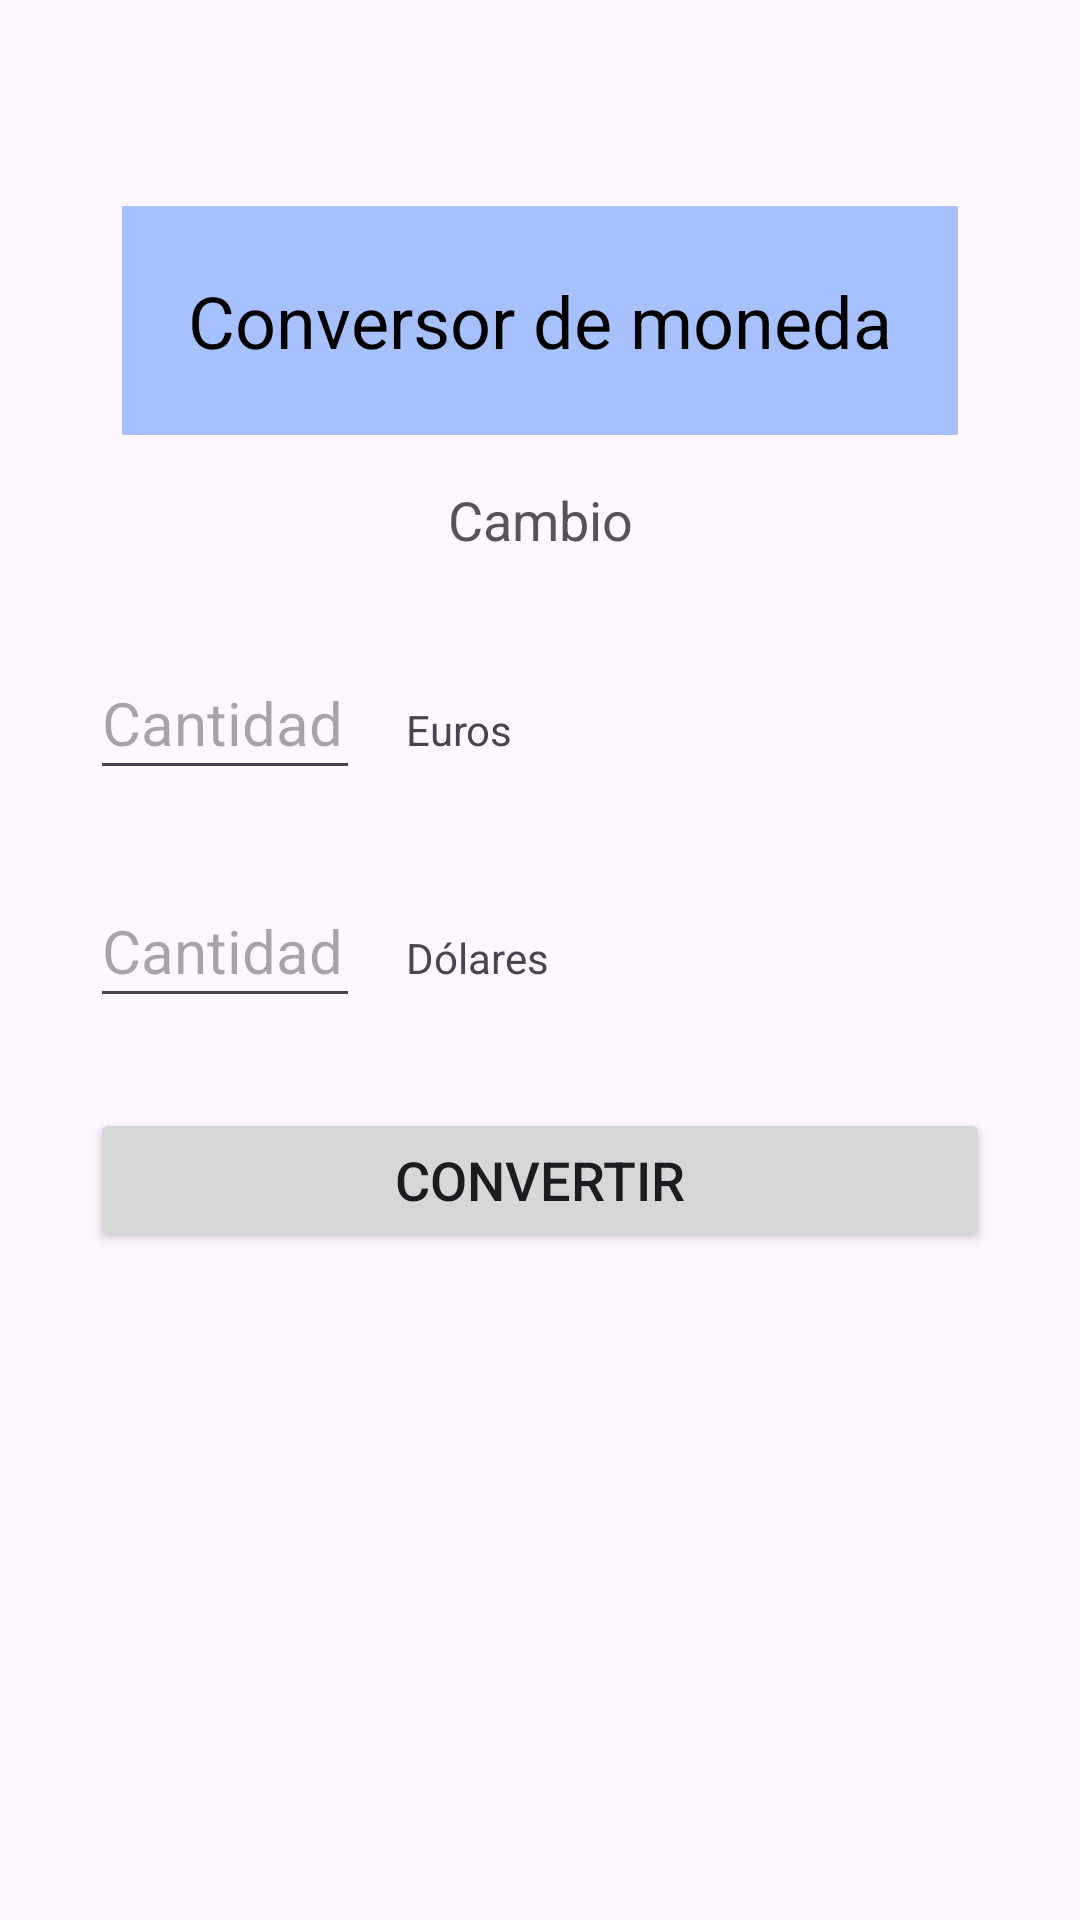

Reconstruct the res/layout file that produces this screen, plus the resources it refers to.
<!-- AndroidManifest.xml: application theme Theme.PSP_TO03 -->
<!-- res/layout/activity_ejercicio2.xml -->
<?xml version="1.0" encoding="utf-8"?>
<androidx.constraintlayout.widget.ConstraintLayout xmlns:android="http://schemas.android.com/apk/res/android"
    xmlns:app="http://schemas.android.com/apk/res-auto"
    xmlns:tools="http://schemas.android.com/tools"
    android:id="@+id/main"
    android:layout_width="match_parent"
    android:layout_height="match_parent"
    tools:context=".ejercicio2.Ejercicio2Activity">

    <TextView
        android:id="@+id/textView"
        android:layout_width="wrap_content"
        android:layout_height="wrap_content"
        android:padding="22dp"
        android:text="Conversor de moneda"
        android:background="#a7c0fe"
        android:textColor="#000000"
        android:textSize="24sp"
        app:layout_constraintBottom_toBottomOf="parent"
        app:layout_constraintEnd_toEndOf="parent"
        app:layout_constraintStart_toStartOf="parent"
        app:layout_constraintTop_toTopOf="parent"
        app:layout_constraintVertical_bias="0.122" />

    <TextView
        android:id="@+id/tvCambio"
        android:layout_width="wrap_content"
        android:layout_height="wrap_content"
        android:layout_marginTop="16dp"
        android:text="Cambio"
        android:textColor="#555555"
        android:textSize="18sp"
        app:layout_constraintEnd_toEndOf="parent"
        app:layout_constraintStart_toStartOf="parent"
        app:layout_constraintTop_toBottomOf="@+id/textView" />

    <LinearLayout
        android:id="@+id/linearLayout_ppal"
        android:layout_width="match_parent"
        android:layout_height="wrap_content"
        android:orientation="vertical"
        android:padding="30dp"
        app:layout_constraintBottom_toBottomOf="parent"
        app:layout_constraintEnd_toEndOf="parent"
        app:layout_constraintStart_toStartOf="parent"
        app:layout_constraintTop_toBottomOf="@+id/tvCambio"
        app:layout_constraintVertical_bias="0.0">

        <LinearLayout
            android:layout_width="match_parent"
            android:layout_height="wrap_content"
            android:orientation="horizontal"
            android:paddingBottom="8dp">

            <EditText
                android:id="@+id/euros"
                android:layout_width="90dp"
                android:layout_height="wrap_content"
                android:hint="Cantidad"
                android:textSize="20sp"
                android:inputType="numberDecimal"
                android:minHeight="48dp" />

            <TextView
                android:id="@+id/tv_euros"
                android:layout_width="wrap_content"
                android:layout_height="wrap_content"
                android:minHeight="48dp"
                android:text=" Euros"
                android:paddingStart="12dp" />
        </LinearLayout>

        <LinearLayout
            android:layout_width="match_parent"
            android:layout_height="wrap_content"
            android:layout_marginTop="20dp"
            android:orientation="horizontal">

            <EditText
                android:id="@+id/dolares"
                android:layout_width="90dp"
                android:layout_height="wrap_content"
                android:hint="Cantidad"
                android:textSize="20sp"
                android:inputType="numberDecimal"
                android:minHeight="48dp" />

            <TextView
                android:id="@+id/tv_cantidad"
                android:layout_width="wrap_content"
                android:layout_height="wrap_content"
                android:minHeight="48dp"
                android:text=" Dólares"
                android:paddingStart="12dp" />
        </LinearLayout>

        <Button
            android:id="@+id/btnConvertir"
            android:layout_width="match_parent"
            android:layout_height="wrap_content"
            android:layout_marginTop="30dp"
            android:text="Convertir"
            android:textSize="18sp" />

        <ImageView
            android:id="@+id/ivConversor"
            android:layout_width="150dp"
            android:layout_height="150dp"
            android:layout_marginTop="20dp"
            android:layout_gravity="center_horizontal"
            android:contentDescription="Icono Conversor"
            android:scaleType="fitCenter" />

    </LinearLayout>

</androidx.constraintlayout.widget.ConstraintLayout>
<!-- resources referenced by this layout -->
<resources>
  <style name="Theme.PSP_TO03" parent="Base.Theme.PSP_TO03" />
  <style name="Base.Theme.PSP_TO03" parent="Theme.Material3.DayNight.NoActionBar">
          
          
      </style>
</resources>
